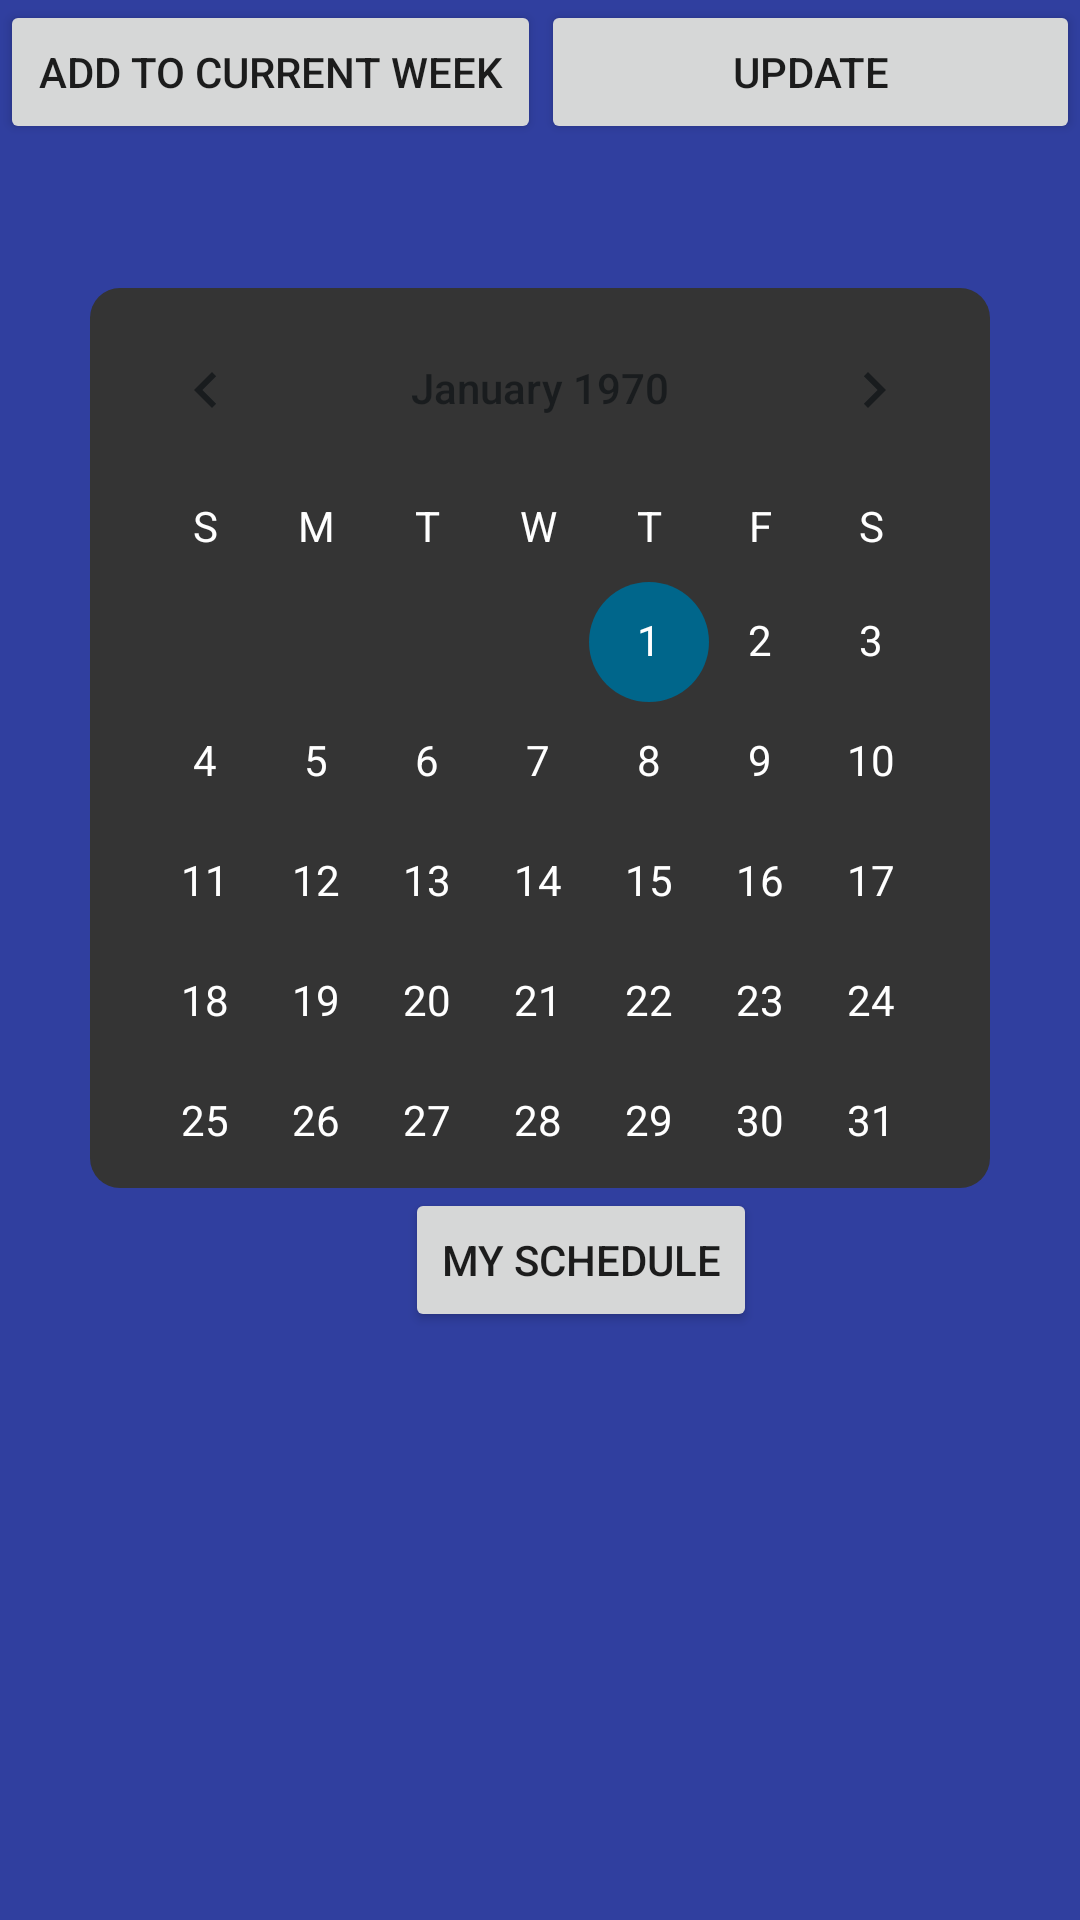

Layout XML and referenced resources for this Android screen:
<!-- AndroidManifest.xml: application theme AppTheme -->
<!-- res/layout/activity_main.xml -->
<?xml version="1.0" encoding="utf-8"?>
<LinearLayout xmlns:android="http://schemas.android.com/apk/res/android"
    xmlns:app="http://schemas.android.com/apk/res-auto"
    xmlns:tools="http://schemas.android.com/tools"
    android:layout_width="match_parent"
    android:layout_height="match_parent"
    android:orientation="vertical"
    android:background="@color/colorPrimaryDark"
    tools:context=".MainActivity">


    <LinearLayout
        android:layout_width="match_parent"
        android:layout_height="wrap_content">
        <Button
            android:layout_width="89dp"
            android:layout_height="wrap_content"
            android:layout_weight="1"
            android:text="@string/add_to_current_week" />

    <Button
        android:layout_weight="1"
        android:layout_width="wrap_content"
        android:layout_height="wrap_content"
        android:text="Update" />
    </LinearLayout>

    <LinearLayout
        android:layout_width="300dp"
        android:layout_height="wrap_content"
        android:layout_marginLeft="30dp"
        android:layout_marginTop="48dp"
        android:background="@drawable/bg_calendar">

        <CalendarView
            android:id="@+id/calendar"
            android:layout_width="wrap_content"
            android:layout_height="300dp"
            android:theme="@style/CalenderViewCustom"
            android:dateTextAppearance="@style/CalenderViewDateCustomText"
            android:weekDayTextAppearance="@style/CalenderViewWeekCustomText"
            >

        </CalendarView>


    </LinearLayout>
    <Button
        android:id="@+id/Button1"
        android:layout_width="wrap_content"
        android:layout_height="wrap_content"
        android:layout_marginLeft="135dp"
        android:text="My Schedule"
        />


</LinearLayout>
<!-- resources referenced by this layout -->
<resources>
  <color name="colorPrimaryDark">#303F9F</color>
  <!-- drawable bg_calendar (drawable) -->
  <?xml version="1.0" encoding="utf-8"?>
  <shape xmlns:android="http://schemas.android.com/apk/res/android">
      <corners
          android:radius="10dp"
          />
      <solid
          android:color="#343434"
          />
  
  </shape>
  <string name="add_to_current_week">Add to current week</string>
  <style name="CalenderViewCustom" parent="@android:style/Theme.DeviceDefault.Light.DarkActionBar">
          <item name="colorAccent">@color/lime</item>
      </style>
  <style name="CalenderViewDateCustomText" parent="android:TextAppearance.DeviceDefault.Small">
          <item name="android:textColor">@color/white</item>
      </style>
  <style name="CalenderViewWeekCustomText" parent="android:TextAppearance.DeviceDefault.Small">
          <item name="android:textColor">@color/white</item>
      </style>
  <style name="AppTheme" parent="Theme.AppCompat.Light.DarkActionBar">
          
          <item name="colorPrimary">@color/colorPrimary</item>
          <item name="colorPrimaryDark">@color/colorPrimaryDark</item>
          <item name="colorAccent">@color/colorAccent</item>
          <item name="windowActionBar">false</item>
          <item name="windowNoTitle">true</item>
      </style>
  <color name="lime">#00FF00</color>
  <color name="white">#FFFFFF</color>
  <color name="colorPrimary">#3F51B5</color>
  <color name="colorAccent">#FF4081</color>
</resources>
